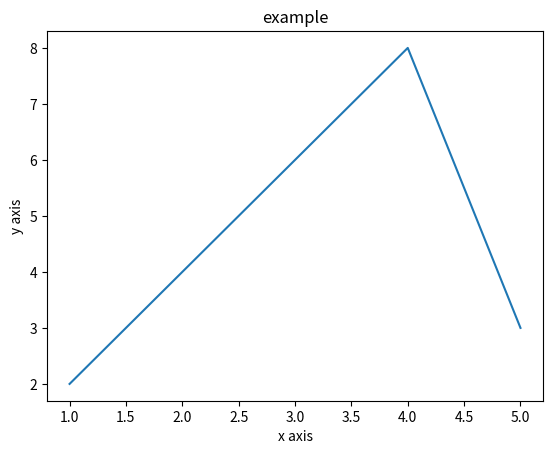

Python code for this plot:
'''
Created on May 27, 2014

@author: xzhu

I'm really very happy that I found it.
Just one number in the ip address of localhost.
'''

import networkx as nx
import matplotlib.pyplot as plt   
        
if __name__ == '__main__':
    g = nx.Graph()
    g.add_node(1)
    
    plt.plot([1, 3, 4, 5], [2, 6, 8, 3])
    plt.title("example")
    plt.xlabel("x axis")
    plt.ylabel("y axis")
    
    plt.show()
    
    
